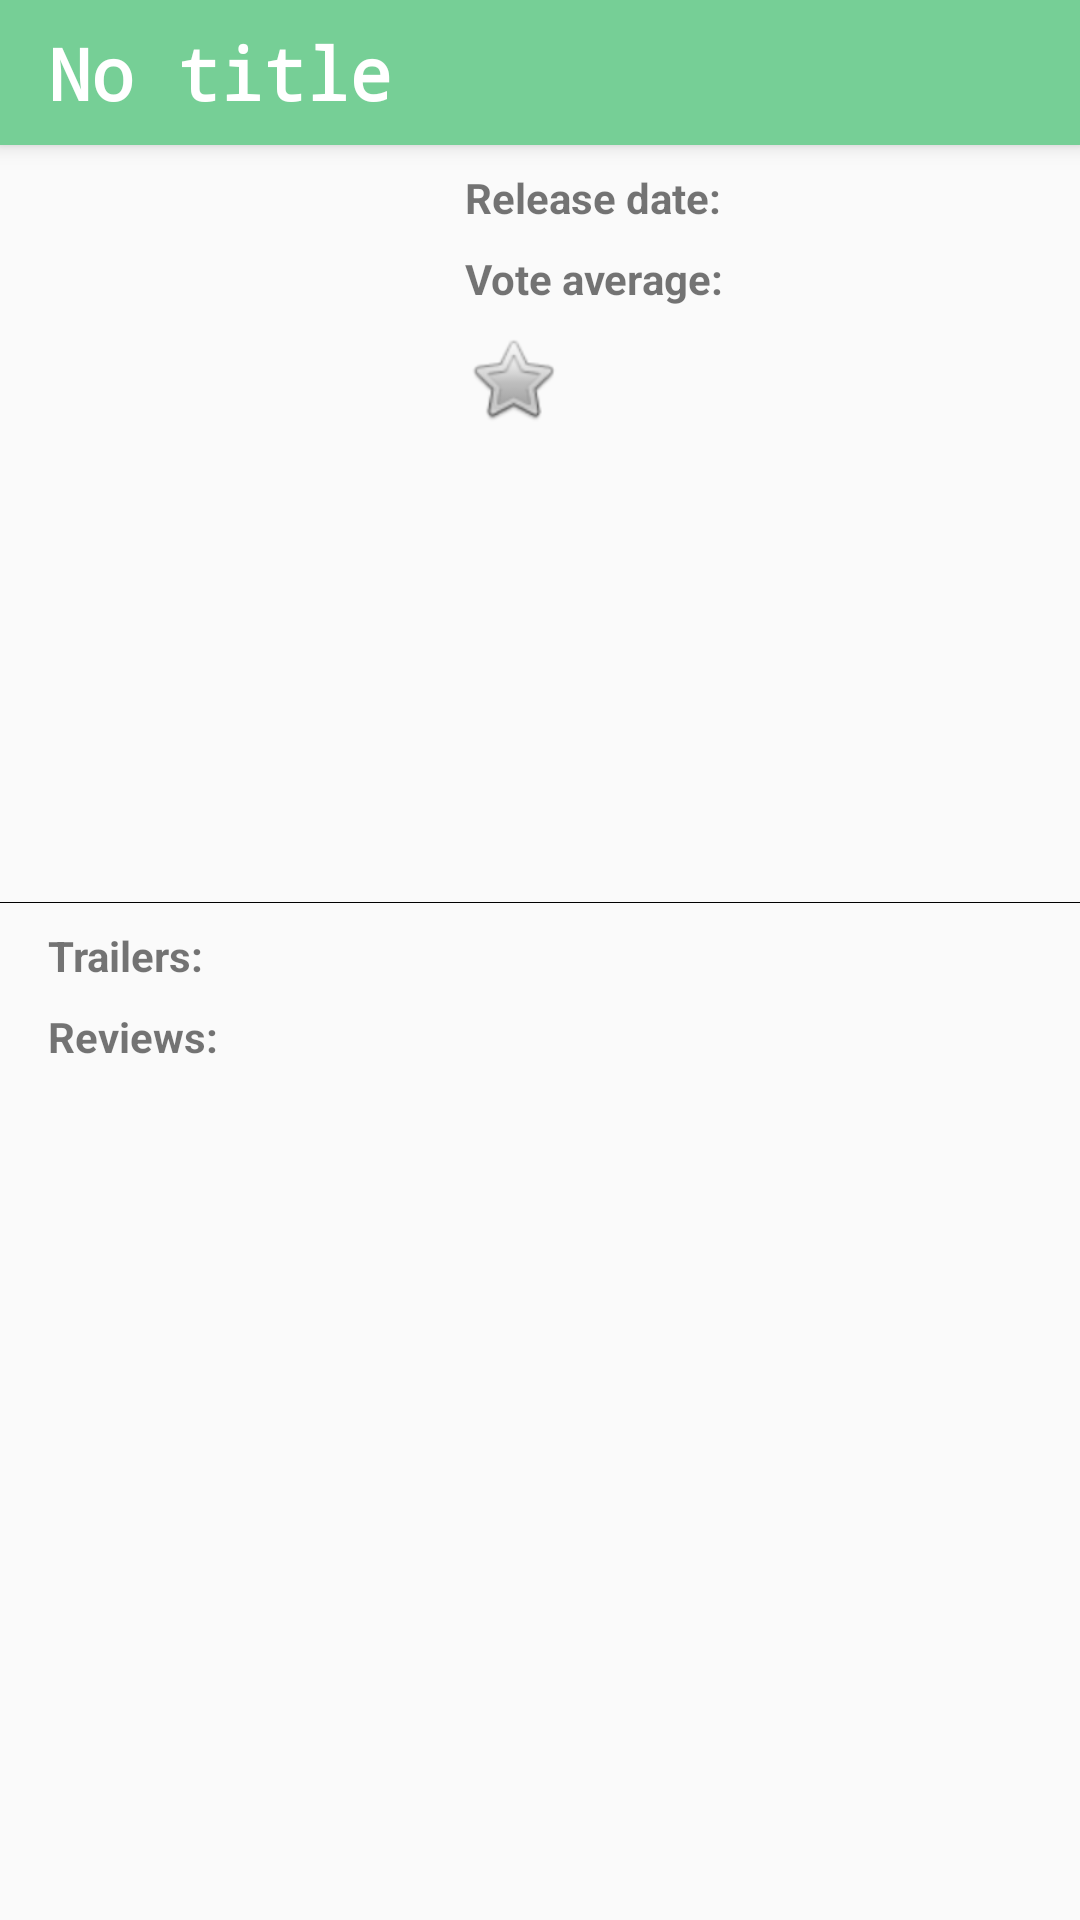

Write the Android layout XML for this screen, with the resource values it uses.
<!-- AndroidManifest.xml: application theme AppTheme -->
<!-- res/layout/activity_details.xml -->
<?xml version="1.0" encoding="utf-8"?>
<layout
    xmlns:app="http://schemas.android.com/apk/res-auto"
    xmlns:android="http://schemas.android.com/apk/res/android"
    xmlns:tools="http://schemas.android.com/tools">

<ScrollView
    style="@style/FullMatchParent"
    tools:context=".DetailsActivity">

    <androidx.constraintlayout.widget.ConstraintLayout
        style="@style/FullWidthContentHeight">

        <TextView
            android:id="@+id/movie_details_title"
            style="@style/DetailsTitle"
            android:text="@string/default_movie_title"
            app:layout_constraintEnd_toEndOf="parent"
            app:layout_constraintStart_toStartOf="parent"
            app:layout_constraintTop_toTopOf="parent" />

        <ImageView
            android:id="@+id/movie_image"
            style="@style/DetailsImage"
            android:contentDescription="@string/movie_image_description"
            app:layout_constraintStart_toStartOf="parent"
            app:layout_constraintTop_toBottomOf="@+id/movie_details_title" />

        <TextView
            android:id="@+id/release_date_label"
            style="@style/InfoLabel"
            android:text="@string/release_date_label"
            app:layout_constraintStart_toEndOf="@+id/movie_image"
            app:layout_constraintTop_toTopOf="@+id/movie_image"
            />

        <TextView
            android:id="@+id/release_date"
            style="@style/InfoValue"
            app:layout_constraintStart_toEndOf="@+id/release_date_label"
            app:layout_constraintTop_toTopOf="@+id/release_date_label" />

        <TextView
            android:id="@+id/popularity_label"
            style="@style/InfoLabel"
            android:layout_marginTop="@dimen/activity_top_margin"
            android:text="@string/popularity_label"
            app:layout_constraintStart_toEndOf="@+id/movie_image"
            app:layout_constraintTop_toBottomOf="@+id/release_date_label"
            />

        <TextView
            android:id="@+id/movie_popularity"
            style="@style/InfoValue"
            app:layout_constraintStart_toEndOf="@+id/popularity_label"
            app:layout_constraintTop_toTopOf="@+id/popularity_label" />

        <ImageButton
            android:id="@+id/favorite_button"
            style="@style/StarImageButton"
            android:contentDescription="@string/favorite_btn_description"
            android:src="@android:drawable/btn_star_big_off"
            app:layout_constraintStart_toEndOf="@+id/movie_image"
            app:layout_constraintTop_toBottomOf="@+id/popularity_label" />

        <TextView
            android:id="@+id/movie_overview"
            style="@style/MovieOverviewLandscape"
            app:layout_constraintBottom_toTopOf="@id/trailers_label"
            app:layout_constraintEnd_toEndOf="parent"
            app:layout_constraintStart_toStartOf="parent"
            app:layout_constraintTop_toBottomOf="@+id/movie_image"
            tools:text="@string/error_message"/>

        <View
            android:id="@+id/separator"
            style="@style/Separator"
            app:layout_constraintBottom_toTopOf="@+id/trailers_label"
            app:layout_constraintEnd_toEndOf="parent"
            app:layout_constraintStart_toStartOf="parent"
            app:layout_constraintTop_toBottomOf="@+id/movie_overview" />

        <TextView
            android:id="@+id/trailers_label"
            style="@style/FullWidthLabel"
            android:text="@string/trailers_label"
            app:layout_constraintBottom_toTopOf="@+id/rv_movies_trailers"
            app:layout_constraintEnd_toEndOf="parent"
            app:layout_constraintStart_toStartOf="parent"
            app:layout_constraintTop_toBottomOf="@+id/separator" />

        <androidx.recyclerview.widget.RecyclerView
            android:id="@+id/rv_movies_trailers"
            style="@style/FullWidthContentHeight"
            android:orientation="vertical"
            app:layoutManager="androidx.recyclerview.widget.LinearLayoutManager"
            app:layout_constraintBottom_toTopOf="@+id/reviews_label"
            app:layout_constraintEnd_toEndOf="parent"
            app:layout_constraintStart_toStartOf="parent"
            app:layout_constraintTop_toBottomOf="@+id/trailers_label"
            app:layout_constraintVertical_bias="1.0"
            app:reverseLayout="false"
            app:spanCount="2" />

        <TextView
            android:id="@+id/reviews_label"
            style="@style/FullWidthLabel"
            android:text="@string/reviews_label"
            app:layout_constraintBottom_toTopOf="@+id/rv_movies_reviews"
            app:layout_constraintEnd_toEndOf="parent"
            app:layout_constraintStart_toStartOf="parent"
            app:layout_constraintTop_toBottomOf="@+id/rv_movies_trailers" />

        <androidx.recyclerview.widget.RecyclerView
            android:id="@+id/rv_movies_reviews"
            style="@style/FullWidthContentHeight"
            android:orientation="vertical"
            app:layoutManager="androidx.recyclerview.widget.LinearLayoutManager"
            app:layout_constraintEnd_toEndOf="parent"
            app:layout_constraintStart_toStartOf="parent"
            app:layout_constraintTop_toBottomOf="@+id/reviews_label"
            app:layout_constraintBottom_toBottomOf="parent"
            app:layout_constraintVertical_bias="1.0"
            />

        <ProgressBar
            android:id="@+id/details_progress_bar"
            style="@style/ProgressBarInViewsCenter"
            app:layout_constraintBottom_toBottomOf="parent"
            app:layout_constraintEnd_toEndOf="parent"
            app:layout_constraintStart_toStartOf="parent"
            app:layout_constraintTop_toBottomOf="@+id/movie_overview" />

    </androidx.constraintlayout.widget.ConstraintLayout>
</ScrollView>
</layout>
<!-- resources referenced by this layout -->
<resources>
  <dimen name="activity_top_margin">8dp</dimen>
  <string name="default_movie_title">No title</string>
  <string name="error_message">Error occurred. \n No film information can be loaded. \n There is may be no internet connection.</string>
  <string name="favorite_btn_description">favorite movie</string>
  <string name="movie_image_description">Movie poster image</string>
  <string name="popularity_label">"Vote average: "</string>
  <string name="release_date_label">"Release date: "</string>
  <string name="reviews_label">Reviews:</string>
  <string name="trailers_label">Trailers:</string>
  <style name="DetailsImage">
          <item name="android:layout_width">123dp</item>
          <item name="android:layout_height">185dp</item>
          <item name="android:scaleType">centerCrop</item>
          <item name="android:layout_marginTop">@dimen/details_image_top_margin</item>
          <item name="android:layout_marginBottom">@dimen/details_image_bottom_margin</item>
          <item name="android:layout_marginStart">@dimen/activity_horizontal_margin</item>
      </style>
  <style name="FullMatchParent">
          <item name="android:layout_width">match_parent</item>
          <item name="android:layout_height">match_parent</item>
      </style>
  <style name="FullWidthContentHeight">
          <item name="android:layout_width">match_parent</item>
          <item name="android:layout_height">wrap_content</item>
      </style>
  <style name="InfoValue">
          <item name="android:layout_width">wrap_content</item>
          <item name="android:layout_height">wrap_content</item>
          <item name="android:layout_marginLeft">@dimen/value_margin</item>
          <item name="android:layout_marginRight">@dimen/value_margin</item>
          <item name="android:layout_marginStart">@dimen/value_margin</item>
          <item name="android:layout_marginEnd">@dimen/value_margin</item>
      </style>
  <style name="MovieOverviewLandscape">
          <item name="android:layout_width">match_parent</item>
          <item name="android:layout_height">wrap_content</item>
          <item name="android:padding">@dimen/activity_padding</item>
      </style>
  <style name="ProgressBarInViewsCenter">
          <item name="android:layout_width">wrap_content</item>
          <item name="android:layout_height">wrap_content</item>
          <item name="android:layout_gravity">center</item>
          <item name="android:visibility">gone</item>
      </style>
  <style name="Separator">
          <item name="android:layout_width">match_parent</item>
          <item name="android:layout_height">1px</item>
          <item name="android:background">@color/colorPrimaryDark</item>
      </style>
  <style name="AppTheme" parent="Theme.AppCompat.Light">
          
          <item name="colorPrimary">@color/colorPrimary</item>
          <item name="colorPrimaryDark">@color/colorPrimaryDark</item>
          <item name="colorAccent">@color/colorAccent</item>
      </style>
  <dimen name="details_image_top_margin">8dp</dimen>
  <dimen name="details_image_bottom_margin">8dp</dimen>
  <dimen name="activity_horizontal_margin">16dp</dimen>
  <color name="title_colour">#ffffff</color>
  <dimen name="activity_padding">16dp</dimen>
  <dimen name="title_padding">8dp</dimen>
  <color name="colorAccent">#76cf96</color>
  <dimen name="label_margin">16dp</dimen>
  <dimen name="value_margin">16dp</dimen>
  <color name="colorPrimaryDark">#000000</color>
  <color name="star_button_background">#00ffffff</color>
  <color name="colorPrimary">#515151</color>
</resources>
